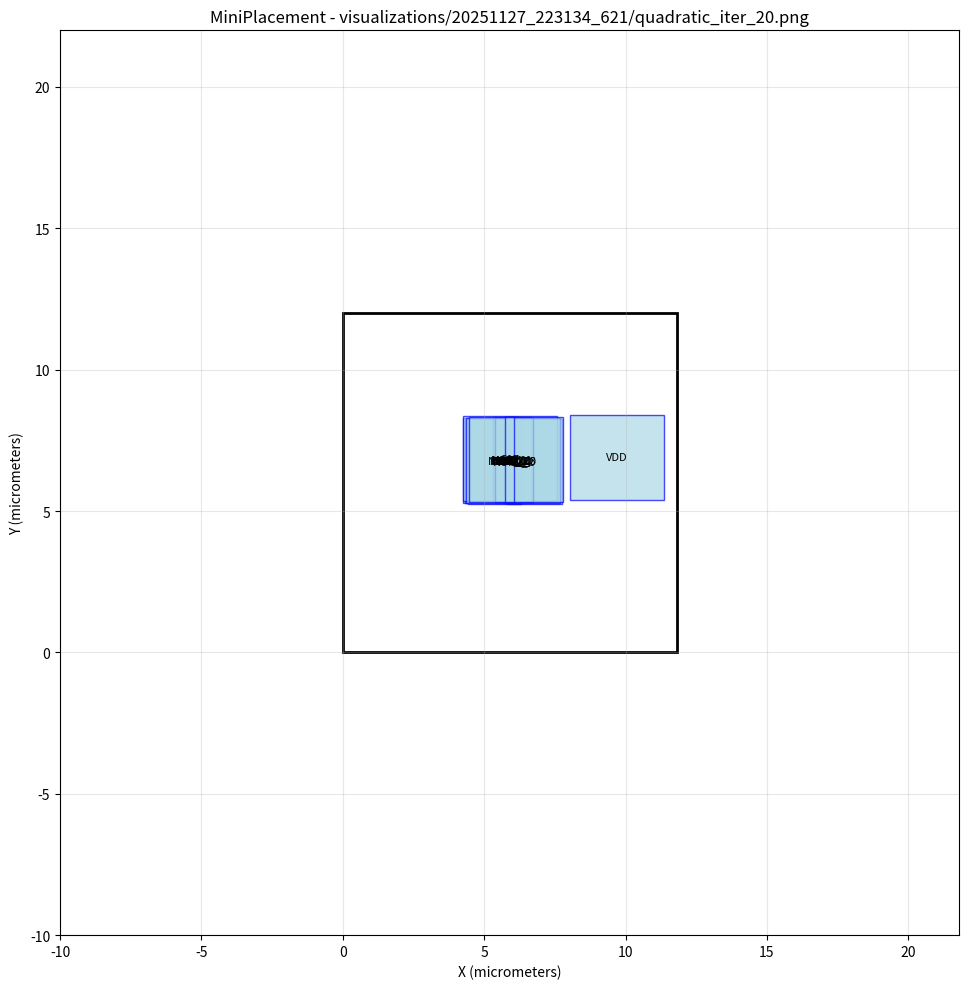

Here is the Python script that generated this plot: (Note: this script raises an exception after producing the figure.)
#!/usr/bin/env python3
import matplotlib.pyplot as plt
import matplotlib.patches as patches

# Create figure and axis
fig, ax = plt.subplots(1, 1, figsize=(12, 10))

# Draw core area boundary
core_rect = patches.Rectangle((0, 0), 11.8019, 12, linewidth=2, edgecolor='black', facecolor='none')
ax.add_patch(core_rect)

# Draw cells
cell_colors = []
# Cell: NOR2_3
cell_rect = patches.Rectangle((5.88116, 5.29208), 0.5, 3, linewidth=1, edgecolor='blue', facecolor='lightblue', alpha=0.7)
ax.add_patch(cell_rect)
ax.text(6.13116, 6.79208, 'NOR2_3', ha='center', va='center', fontsize=8)

# Cell: NOR2_2
cell_rect = patches.Rectangle((5.81307, 5.25068), 0.5, 3, linewidth=1, edgecolor='blue', facecolor='lightblue', alpha=0.7)
ax.add_patch(cell_rect)
ax.text(6.06307, 6.75068, 'NOR2_2', ha='center', va='center', fontsize=8)

# Cell: NOR2_1
cell_rect = patches.Rectangle((5.71555, 5.32912), 0.5, 3, linewidth=1, edgecolor='blue', facecolor='lightblue', alpha=0.7)
ax.add_patch(cell_rect)
ax.text(5.96555, 6.82912, 'NOR2_1', ha='center', va='center', fontsize=8)

# Cell: NOR2_0
cell_rect = patches.Rectangle((5.68815, 5.31578), 0.5, 3, linewidth=1, edgecolor='blue', facecolor='lightblue', alpha=0.7)
ax.add_patch(cell_rect)
ax.text(5.93815, 6.81578, 'NOR2_0', ha='center', va='center', fontsize=8)

# Cell: NAND2_0
cell_rect = patches.Rectangle((5.75053, 5.28479), 0.5, 3, linewidth=1, edgecolor='blue', facecolor='lightblue', alpha=0.7)
ax.add_patch(cell_rect)
ax.text(6.00053, 6.78479, 'NAND2_0', ha='center', va='center', fontsize=8)

# Cell: OR2_1
cell_rect = patches.Rectangle((5.66445, 5.31571), 0.666667, 3, linewidth=1, edgecolor='blue', facecolor='lightblue', alpha=0.7)
ax.add_patch(cell_rect)
ax.text(5.99779, 6.81571, 'OR2_1', ha='center', va='center', fontsize=8)

# Cell: OR2_0
cell_rect = patches.Rectangle((5.69558, 5.29899), 0.666667, 3, linewidth=1, edgecolor='blue', facecolor='lightblue', alpha=0.7)
ax.add_patch(cell_rect)
ax.text(6.02892, 6.79899, 'OR2_0', ha='center', va='center', fontsize=8)

# Cell: DFF_0
cell_rect = patches.Rectangle((5.32446, 5.28948), 1.33333, 3, linewidth=1, edgecolor='blue', facecolor='lightblue', alpha=0.7)
ax.add_patch(cell_rect)
ax.text(5.99113, 6.78948, 'DFF_0', ha='center', va='center', fontsize=8)

# Cell: NOT_0
cell_rect = patches.Rectangle((5.74174, 5.34245), 0.333333, 3, linewidth=1, edgecolor='blue', facecolor='lightblue', alpha=0.7)
ax.add_patch(cell_rect)
ax.text(5.9084, 6.84245, 'NOT_0', ha='center', va='center', fontsize=8)

# Cell: G0
cell_rect = patches.Rectangle((4.2582, 5.2938), 3.33333, 3, linewidth=1, edgecolor='blue', facecolor='lightblue', alpha=0.7)
ax.add_patch(cell_rect)
ax.text(5.92486, 6.7938, 'G0', ha='center', va='center', fontsize=8)

# Cell: G3
cell_rect = patches.Rectangle((4.33577, 5.28102), 3.33333, 3, linewidth=1, edgecolor='blue', facecolor='lightblue', alpha=0.7)
ax.add_patch(cell_rect)
ax.text(6.00243, 6.78102, 'G3', ha='center', va='center', fontsize=8)

# Cell: G2
cell_rect = patches.Rectangle((4.42347, 5.23903), 3.33333, 3, linewidth=1, edgecolor='blue', facecolor='lightblue', alpha=0.7)
ax.add_patch(cell_rect)
ax.text(6.09014, 6.73903, 'G2', ha='center', va='center', fontsize=8)

# Cell: G17
cell_rect = patches.Rectangle((4.2338, 5.3548), 3.33333, 3, linewidth=1, edgecolor='blue', facecolor='lightblue', alpha=0.7)
ax.add_patch(cell_rect)
ax.text(5.90047, 6.8548, 'G17', ha='center', va='center', fontsize=8)

# Cell: AND2_0
cell_rect = patches.Rectangle((5.64859, 5.29478), 0.666667, 3, linewidth=1, edgecolor='blue', facecolor='lightblue', alpha=0.7)
ax.add_patch(cell_rect)
ax.text(5.98192, 6.79478, 'AND2_0', ha='center', va='center', fontsize=8)

# Cell: DFF_1
cell_rect = patches.Rectangle((5.32619, 5.30963), 1.33333, 3, linewidth=1, edgecolor='blue', facecolor='lightblue', alpha=0.7)
ax.add_patch(cell_rect)
ax.text(5.99285, 6.80963, 'DFF_1', ha='center', va='center', fontsize=8)

# Cell: VDD
cell_rect = patches.Rectangle((8.02895, 5.40599), 3.33333, 3, linewidth=1, edgecolor='blue', facecolor='lightblue', alpha=0.7)
ax.add_patch(cell_rect)
ax.text(9.69561, 6.90599, 'VDD', ha='center', va='center', fontsize=8)

# Cell: CK
cell_rect = patches.Rectangle((4.34555, 5.29349), 3.33333, 3, linewidth=1, edgecolor='blue', facecolor='lightblue', alpha=0.7)
ax.add_patch(cell_rect)
ax.text(6.01222, 6.79349, 'CK', ha='center', va='center', fontsize=8)

# Cell: DFF_2
cell_rect = patches.Rectangle((5.39798, 5.30738), 1.33333, 3, linewidth=1, edgecolor='blue', facecolor='lightblue', alpha=0.7)
ax.add_patch(cell_rect)
ax.text(6.06464, 6.80738, 'DFF_2', ha='center', va='center', fontsize=8)

# Cell: G1
cell_rect = patches.Rectangle((4.45658, 5.30761), 3.33333, 3, linewidth=1, edgecolor='blue', facecolor='lightblue', alpha=0.7)
ax.add_patch(cell_rect)
ax.text(6.12325, 6.80761, 'G1', ha='center', va='center', fontsize=8)

# Cell: NOT_1
cell_rect = patches.Rectangle((5.73726, 5.31146), 0.333333, 3, linewidth=1, edgecolor='blue', facecolor='lightblue', alpha=0.7)
ax.add_patch(cell_rect)
ax.text(5.90393, 6.81146, 'NOT_1', ha='center', va='center', fontsize=8)

# Draw nets as fly-lines
net_colors = []
# Set plot properties
ax.set_aspect('equal')
ax.set_xlim(-10, 21.8019)
ax.set_ylim(-10, 22)
ax.set_xlabel('X (micrometers)')
ax.set_ylabel('Y (micrometers)')
ax.set_title('MiniPlacement - visualizations/20251127_223134_621/quadratic_iter_20.png')
ax.grid(True, alpha=0.3)

# Save the plot
plt.tight_layout()
plt.savefig('visualizations/20251127_223134_621/quadratic_iter_20.png', dpi=150, bbox_inches='tight')
plt.close()

print("Plot saved as: visualizations/20251127_223134_621/quadratic_iter_20.png")
